Labelled photos from "dataset", an image-classification folder in Anurag-Dutta/Prognosticate-Dunes-on-the-surface-of-Mars-using-Convolutional-Neural-Network. The possible labels are: dunes, no dunes.

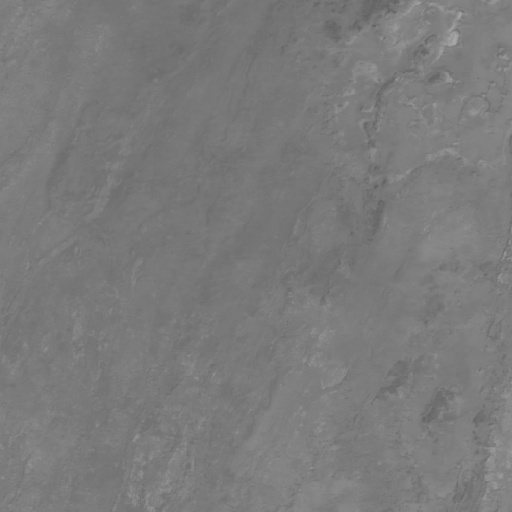
Label: dunes

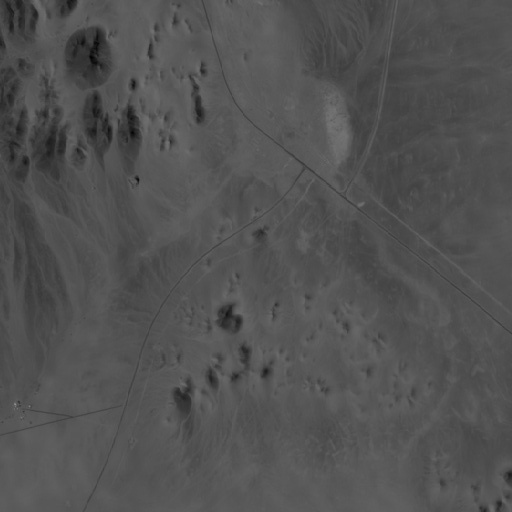
Label: no dunes

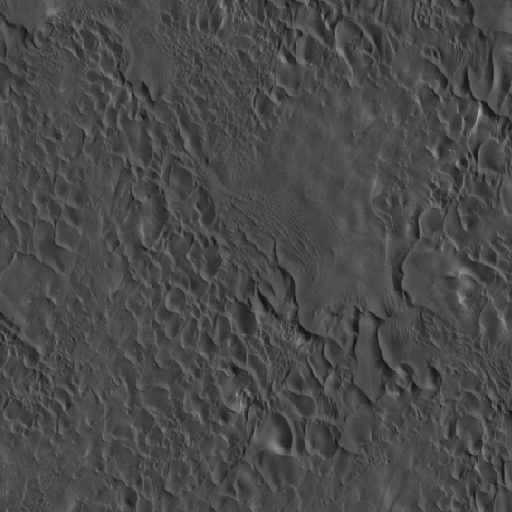
Label: dunes

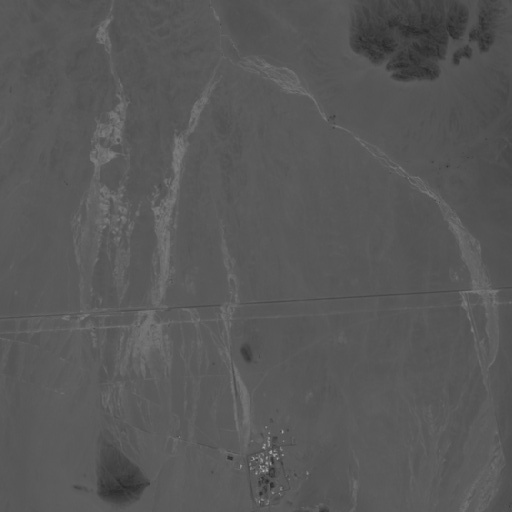
Label: no dunes

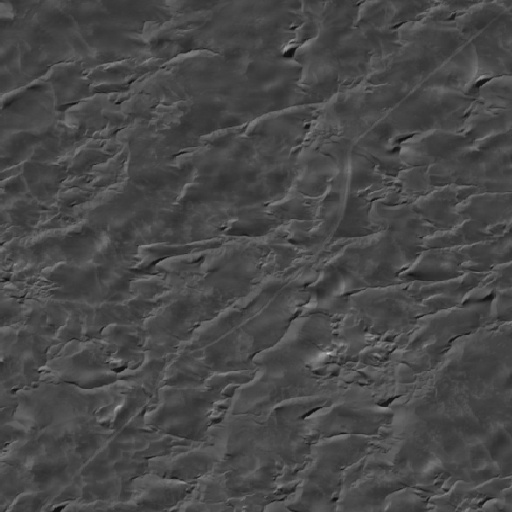
Label: dunes

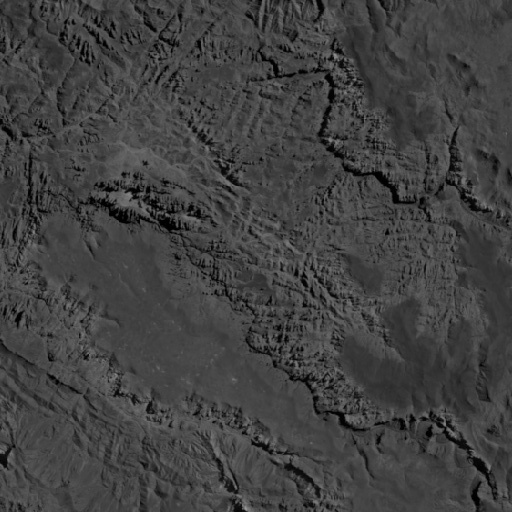
Label: no dunes
